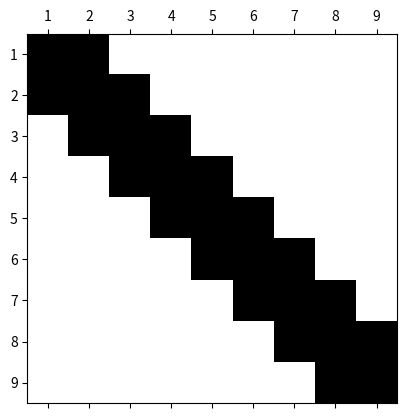
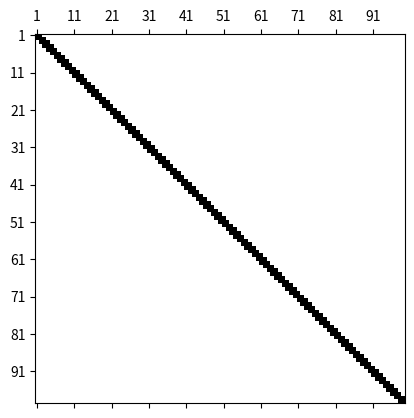
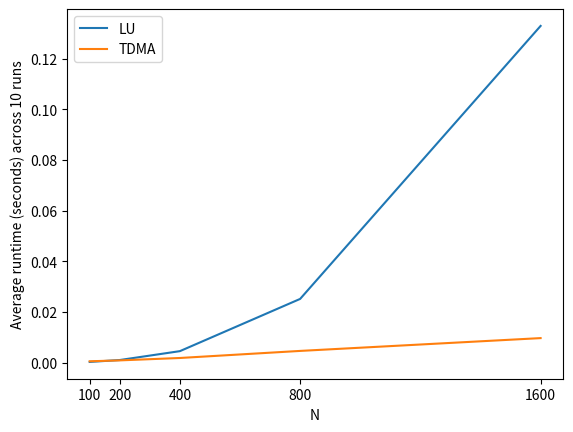
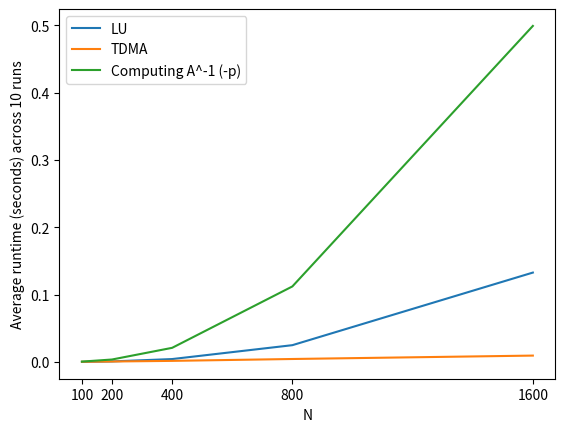

Write Python code to recreate these figures, in order.
import numpy as np
import matplotlib.pyplot as plt
import time

# 3(b) write a function that takes num grid points N as input and returns matrix A and p

# parameters of our problem
L, a, D = 10, 1, 0.1


def function_p(x):
    if 0 <= x <= 3:
        return 0.01 * (np.cos(2 * np.pi * x + np.pi) + 1)
    else:
        return 0


def get_A_p(N):
    """
    Take the number of grid points, N as an input and return (N-1)x(N-1) matrix A and (N-1) column
    vector p
    """
    delta_x = L / N
    # build matrix A (I used NumPy documentation)
    main_diag = np.full(N - 1, (-2 * D) / (delta_x ** 2))
    upper_diag = np.full(N - 2, (-a) / (2 * delta_x) + D / (delta_x ** 2))
    lower_diag = np.full(N - 2, a / (2 * delta_x) + D / (delta_x ** 2))
    A = np.diag(main_diag, k=0) + np.diag(upper_diag, k=1) + np.diag(lower_diag, k=-1)
    # build vector p
    # I got this from https://www.programiz.com/python-programming/numpy/vectorization
    x = delta_x * np.arange(1, N)  # x = (1, 2, ..., N-1)^T
    p = np.vectorize(function_p)(x)
    return A, p


# 3(c) use matplotlib.pyplot.spy to visualize the sparsity pattern of A

# N=10 (smaller example for more obvious visualization)
A = get_A_p(10)[0]
plt.spy(A)
m = A.shape[0]
plt.xticks(np.arange(m), np.arange(1, m+1))
plt.yticks(np.arange(m), np.arange(1, m+1))
plt.show()

# N=100
A = get_A_p(100)[0]
plt.spy(A)
m = A.shape[0]
# I used chat gpt to format this
ticks = np.arange(0, m, 10)
plt.xticks(ticks, ticks + 1)
plt.yticks(ticks, ticks + 1)
plt.show()


# 3(d)

# tdma algorithm provided
def solveTDMA(A, d):
    """
    Solve Ax = d for tridiagonal A using Thomas algorithm (TDMA)

    Parameters
    ----------
    A : ndarray, shape (n, n)
        Tridiagonal matrix
    d : ndarray, shape (n,)
        Right-hand side vector

    Returns
    -------
    x : ndarray, shape (n,)
        Solution vector
    """
    A = np.array(A, dtype=float)
    d = np.array(d, dtype=float)

    n = A.shape[0]
    assert A.shape[1] == n, "A is not square"
    assert d.shape[0] == n, "A and d size mismatch"

    # Arrays to store coefficients
    e = np.zeros(n)
    f = np.zeros(n)
    x = np.zeros(n)

    # First row
    b = A[0, 0]
    c = A[0, 1]
    e[0] = c / b
    f[0] = d[0] / b

    # Forward sweep for e
    for i in range(1, n - 1):
        a = A[i, i - 1]
        b = A[i, i]
        c = A[i, i + 1]
        e[i] = c / (b - a * e[i - 1])

    # Forward sweep for f
    for i in range(1, n):
        a = A[i, i - 1]
        b = A[i, i]
        f[i] = (d[i] - a * f[i - 1]) / (b - a * e[i - 1])

    # Back substitution
    x[-1] = f[-1]
    for i in reversed(range(n - 1)):
        x[i] = f[i] - e[i] * x[i + 1]

    return x


# comparing average cost of tdma (solveTDMA) vs lu (np.linalg.solve) vs directly computing
# over 10 runs, using n=1000
# build matrix A and vector p
A, p = get_A_p(1000)
neg_p = -1 * p
total_tdma = 0
total_lu = 0
total_inverting = 0
# run it 10 times to get avg
for i in range(10):
    # tdma
    start = time.time()
    solveTDMA(A, neg_p)
    end = time.time()
    total_tdma += (end - start)
    # lu
    start = time.time()
    np.linalg.solve(A, neg_p)
    end = time.time()
    total_lu += (end - start)
    # directly computing the inverse of A
    start = time.time()
    np.dot(np.linalg.inv(A), neg_p)
    end = time.time()
    total_inverting += (end - start)
average_tdma_runtime = total_tdma/10
average_lu_runtime = total_lu/10
average_cost_inverting = total_inverting/10

print(f"Average runtimes for solving the linear system Au=-p, using N=1000 across 10 runs")
print(f"Using the solveTDMA algorithm: {average_tdma_runtime}")
print(f"Using np.linalg.solve (LU decomposition for general dense matrix): {average_lu_runtime}")
print(f"Directly computing u=A^-1 d, where d=-p: {average_cost_inverting}")


# 3(e)
# at large N from 100 to 1600 how does the cost of each of the solve types
# change as matrix size is doubled? How does the expected cost scaling compare
# to big-N property we discussed in class for each method?

# values of N to try
large_N = [100, 200, 400, 800, 1600]

# solve types: TDMA, np.linalg.solve (LU decomposition)
# keep track of runtimes for each
lu_runtimes = []
tdma_runtimes = []
direct_invert_runtimes=[]

for N in large_N:
    # get matrix A and vector p
    A, p = get_A_p(N)
    neg_p = -1 * p
    tdma_total = 0
    lu_total=0
    direct_invert_total=0
    for i in range(10): # run each solve type 10 times
        # tdma
        start = time.time()
        solveTDMA(A, neg_p)
        end = time.time()
        tdma_total += (end - start)
        # lu
        start = time.time()
        np.linalg.solve(A, neg_p)
        end = time.time()
        lu_total += (end - start)
        # direct (not a good idea!!!!)
        start = time.time()
        np.dot(np.linalg.inv(A), neg_p)
        end = time.time()
        direct_invert_total += (end - start)
    # record average across 10 runs
    tdma_runtimes.append(tdma_total/10)
    lu_runtimes.append(lu_total/10)
    direct_invert_runtimes.append(direct_invert_total/10)

# plot (lu vs tdma)
plt.figure()
plt.plot(large_N, lu_runtimes, label="LU")
plt.plot(large_N, tdma_runtimes, label="TDMA")
plt.xticks(large_N)
plt.xlabel("N")
plt.ylabel("Average runtime (seconds) across 10 runs")
plt.legend()
plt.show()

# plot (all 3)
plt.figure()
plt.plot(large_N, lu_runtimes, label="LU")
plt.plot(large_N, tdma_runtimes, label="TDMA")
plt.plot(large_N, direct_invert_runtimes, label="Computing A^-1 (-p)")
plt.xticks(large_N)
plt.xlabel("N")
plt.ylabel("Average runtime (seconds) across 10 runs")
plt.legend()
plt.show()
